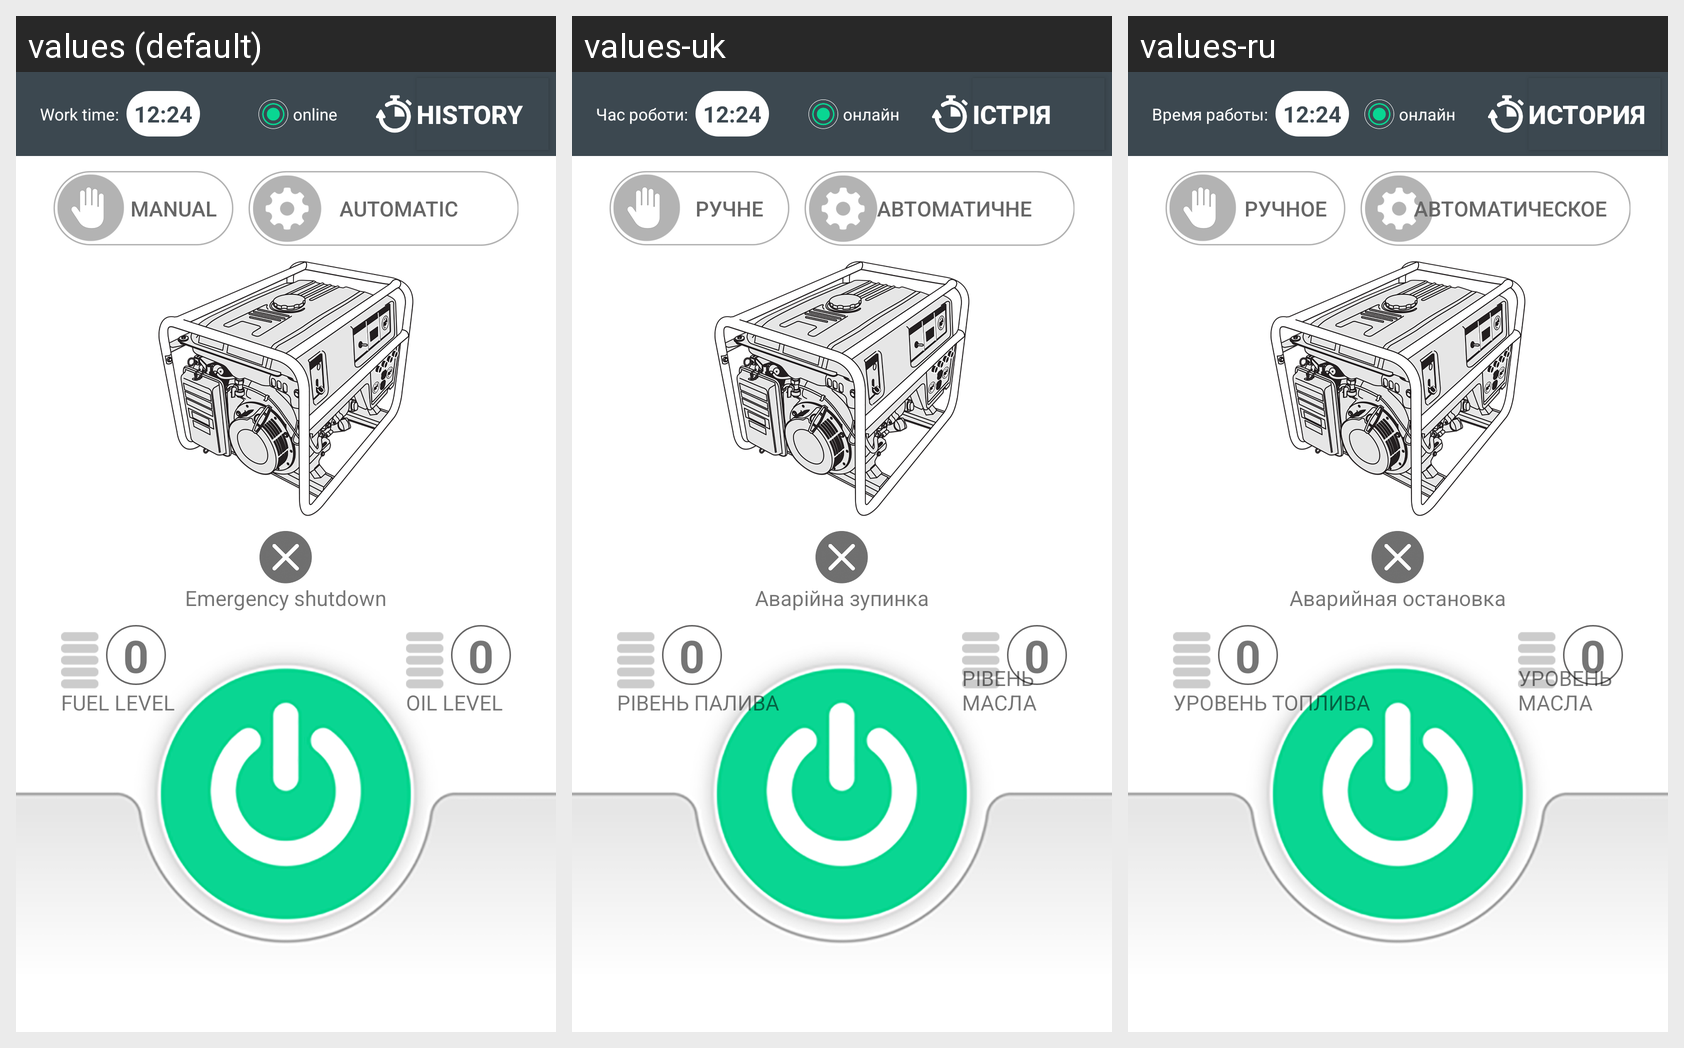

Strings drawn on this Android screen and how each of the app's shown locales translates them:
Android screen res/layout/activity_generator_main.xml rendered under 3 locales, left to right: values (default), values-uk, values-ru. Device: Nexus 5 (rendered at 1080×1920; each locale shown at half size, 540×960, under a caption strip naming it); theme AppTheme.
Strings drawn on this screen, with the default value and each locale's value (text and hints the layout hard-codes, and strings that could not be matched under every locale, appear in the picture but are not listed):

activity_generator_main_manual_button_label
  values: Manual
  values-uk: Ручне
  values-ru: Ручное

activity_generator_main_auto_button_label
  values: Automatic
  values-uk: Автоматичне
  values-ru: Автоматическое

activity_generator_main_emergency_button_label
  values: Emergency shutdown
  values-uk: Аварійна зупинка
  values-ru: Аварийная остановка

activity_generator_main_fuel_indicator_label
  values: FUEL LEVEL
  values-uk: РІВЕНЬ ПАЛИВА
  values-ru: УРОВЕНЬ ТОПЛИВА

activity_generator_main_oil_indicator_label
  values: OIL LEVEL
  values-uk: РІВЕНЬ МАСЛА
  values-ru: УРОВЕНЬ МАСЛА

toolbar_generator_main_working_time_label
  values: Work time:
  values-uk: Час роботи:
  values-ru: Время работы:

toolbar_generator_main_history_button_label
  values: History
  values-uk: Істрія
  values-ru: История

toolbar_generator_main_status_label_online
  values: online
  values-uk: онлайн
  values-ru: онлайн
